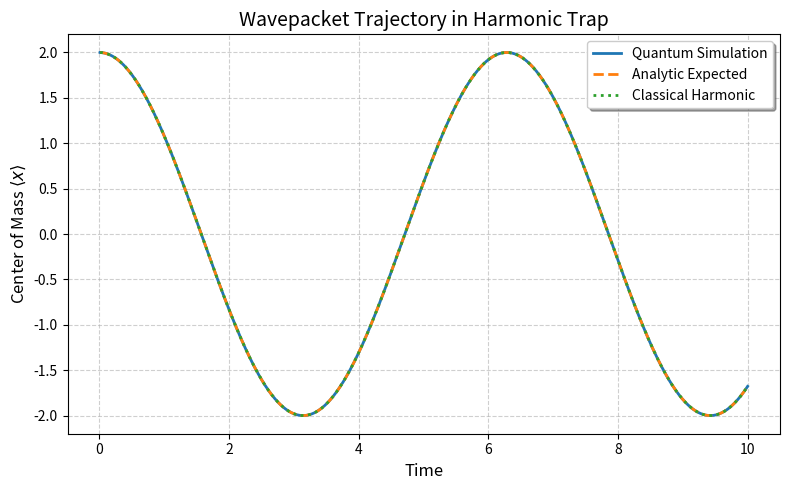

Recreate this plot in Python. (Note: this script raises an exception after producing the figure.)
"""
Phase 1 — single particle in a harmonic trap.

The "does this even work" sanity check. No interactions, no second
particle yet — just making sure the split-operator propagator behaves
before we build anything on top of it.
"""

import numpy as np
import matplotlib.pyplot as plt

h_bar = 1.0
m = 1.0
omega = 1.0

x_min = -10.0
x_max = 10.0
N = 1024

x = np.linspace(x_min, x_max, N)
dx = x[1] - x[0]

k = 2 * np.pi * np.fft.fftfreq(N, d=dx)

x_0 = 2.0
sigma_0 = 1.0

k_0 = 0.0

psi = np.exp(-(x - x_0)**2 / (2 * sigma_0**2)) * np.exp(1j * k_0 * x)

norm = np.sum(np.abs(psi)**2) * dx
psi = psi / np.sqrt(norm)

# Save initial probability density for combined plotting later
initial_pdf = np.abs(psi)**2



V = 0.5 * m * omega**2 * x**2


dt = 0.01
total_time = 10.0
num_steps = int(total_time / dt)


PV = np.exp(-1j * V * dt / (2 * h_bar))


kinetic_energy = h_bar**2 * k**2 / (2 * m)

K_factor = np.exp(-1j * kinetic_energy * dt / h_bar)



norms = np.zeros(num_steps + 1)
x_expectation = np.zeros(num_steps + 1)

times = []
center_positions = []
analytic_positions = []


norms[0] = np.sum(np.abs(psi)**2) * dx
x_expectation[0] = np.sum(x * np.abs(psi)**2) * dx



## Split Operator

def split(psi):

    psi = PV * psi

    psi_k = np.fft.fft(psi)

    psi_k = K_factor * psi_k

    psi = np.fft.ifft(psi_k)

    psi = PV * psi

    return psi



for step in range(1, num_steps + 1):

    psi = split(psi)

    # Probability Density Function
    PDF = np.abs(psi)**2

    norms[step] = np.sum(PDF) * dx

    x_expectation[step] = np.sum(x * PDF) * dx


    current_time = step * dt

    times.append(current_time)

    center_positions.append(x_expectation[step])


    expected_x = x_0 * np.cos(omega * current_time) + h_bar * k_0 / (m * omega) * np.sin(omega * current_time)

    analytic_positions.append(expected_x)



maximum_norm = max(norms)

minimum_norm = min(norms)


print("Maximum norm:", maximum_norm)
print("Minimum norm:", minimum_norm)
print("Norm difference:", maximum_norm - minimum_norm)



## Center of Mass Motion
CM_Harm = x_0 * np.cos(omega * np.array(times)) + h_bar * k_0 / (m * omega) * np.sin(omega * np.array(times))

plt.figure(figsize=(8, 5))
plt.plot(times, center_positions, label="Quantum Simulation", color="#1f77b4", linewidth=2)
plt.plot(times, analytic_positions, "--", label="Analytic Expected", color="#ff7f0e", linewidth=2)
plt.plot(times, CM_Harm, ":", label="Classical Harmonic", color="#2ca02c", linewidth=2)
plt.xlabel("Time", fontsize=12)
plt.ylabel(r"Center of Mass $\langle x \rangle$", fontsize=12)
plt.title("Wavepacket Trajectory in Harmonic Trap", fontsize=14)
plt.grid(True, linestyle="--", alpha=0.6)
plt.legend(frameon=True, shadow=True)
plt.tight_layout()
plt.savefig("plots/center_of_mass.png", dpi=150)
plt.close()

## Combined Wavepacket Evolution Plot
final_probability = np.abs(psi)**2

plt.figure(figsize=(8, 5))
plt.fill_between(x, initial_pdf, color="#1f77b4", alpha=0.3)
plt.plot(x, initial_pdf, color="#1f77b4", linewidth=1.5, label="t = 0 (Initial)")

plt.fill_between(x, final_probability, color="#d62728", alpha=0.3)
plt.plot(x, final_probability, color="#d62728", linewidth=1.5, label=f"t = {total_time} (Final)")

plt.xlabel("Position (x)", fontsize=12)
plt.ylabel(r"Probability Density $|\psi(x)|^2$", fontsize=12)
plt.title("Wavepacket Dispersion over Time", fontsize=14)
plt.xlim(x_min/2, x_max/2)
plt.grid(True, linestyle="--", alpha=0.6)
plt.legend(frameon=True, shadow=True)
plt.tight_layout()
plt.savefig("plots/wavepacket_evolution.png", dpi=150)
plt.close()
